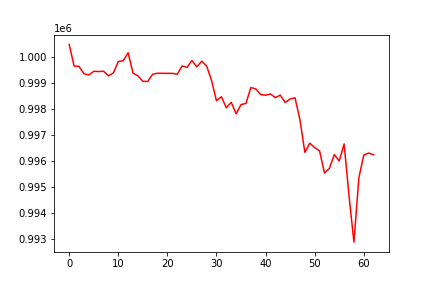

Values plotted in this chart, from the file beside it:
, 0
0, 1000476
1, 999647
2, 999631
3, 999350
4, 999301
5, 999446
6, 999436
7, 999447
8, 999272
9, 999386
10, 999820
11, 999851
12, 1000155
13, 999373
14, 999269
15, 999061
16, 999056
17, 999332
18, 999372
19, 999367
20, 999367
21, 999367
22, 999330
23, 999654
24, 999596
25, 999859
26, 999617
27, 999834
28, 999645
29, 999087
30, 998311
31, 998469
32, 998044
33, 998255
34, 997815
35, 998167
36, 998213
37, 998822
38, 998772
39, 998552
40, 998527
41, 998575
42, 998432
43, 998531
44, 998245
45, 998383
46, 998427
47, 997586
48, 996334
49, 996686
50, 996516
51, 996386
52, 995538
53, 995718
54, 996246
55, 996001
56, 996656
57, 994653
58, 992888
59, 995353
... 3 more rows
